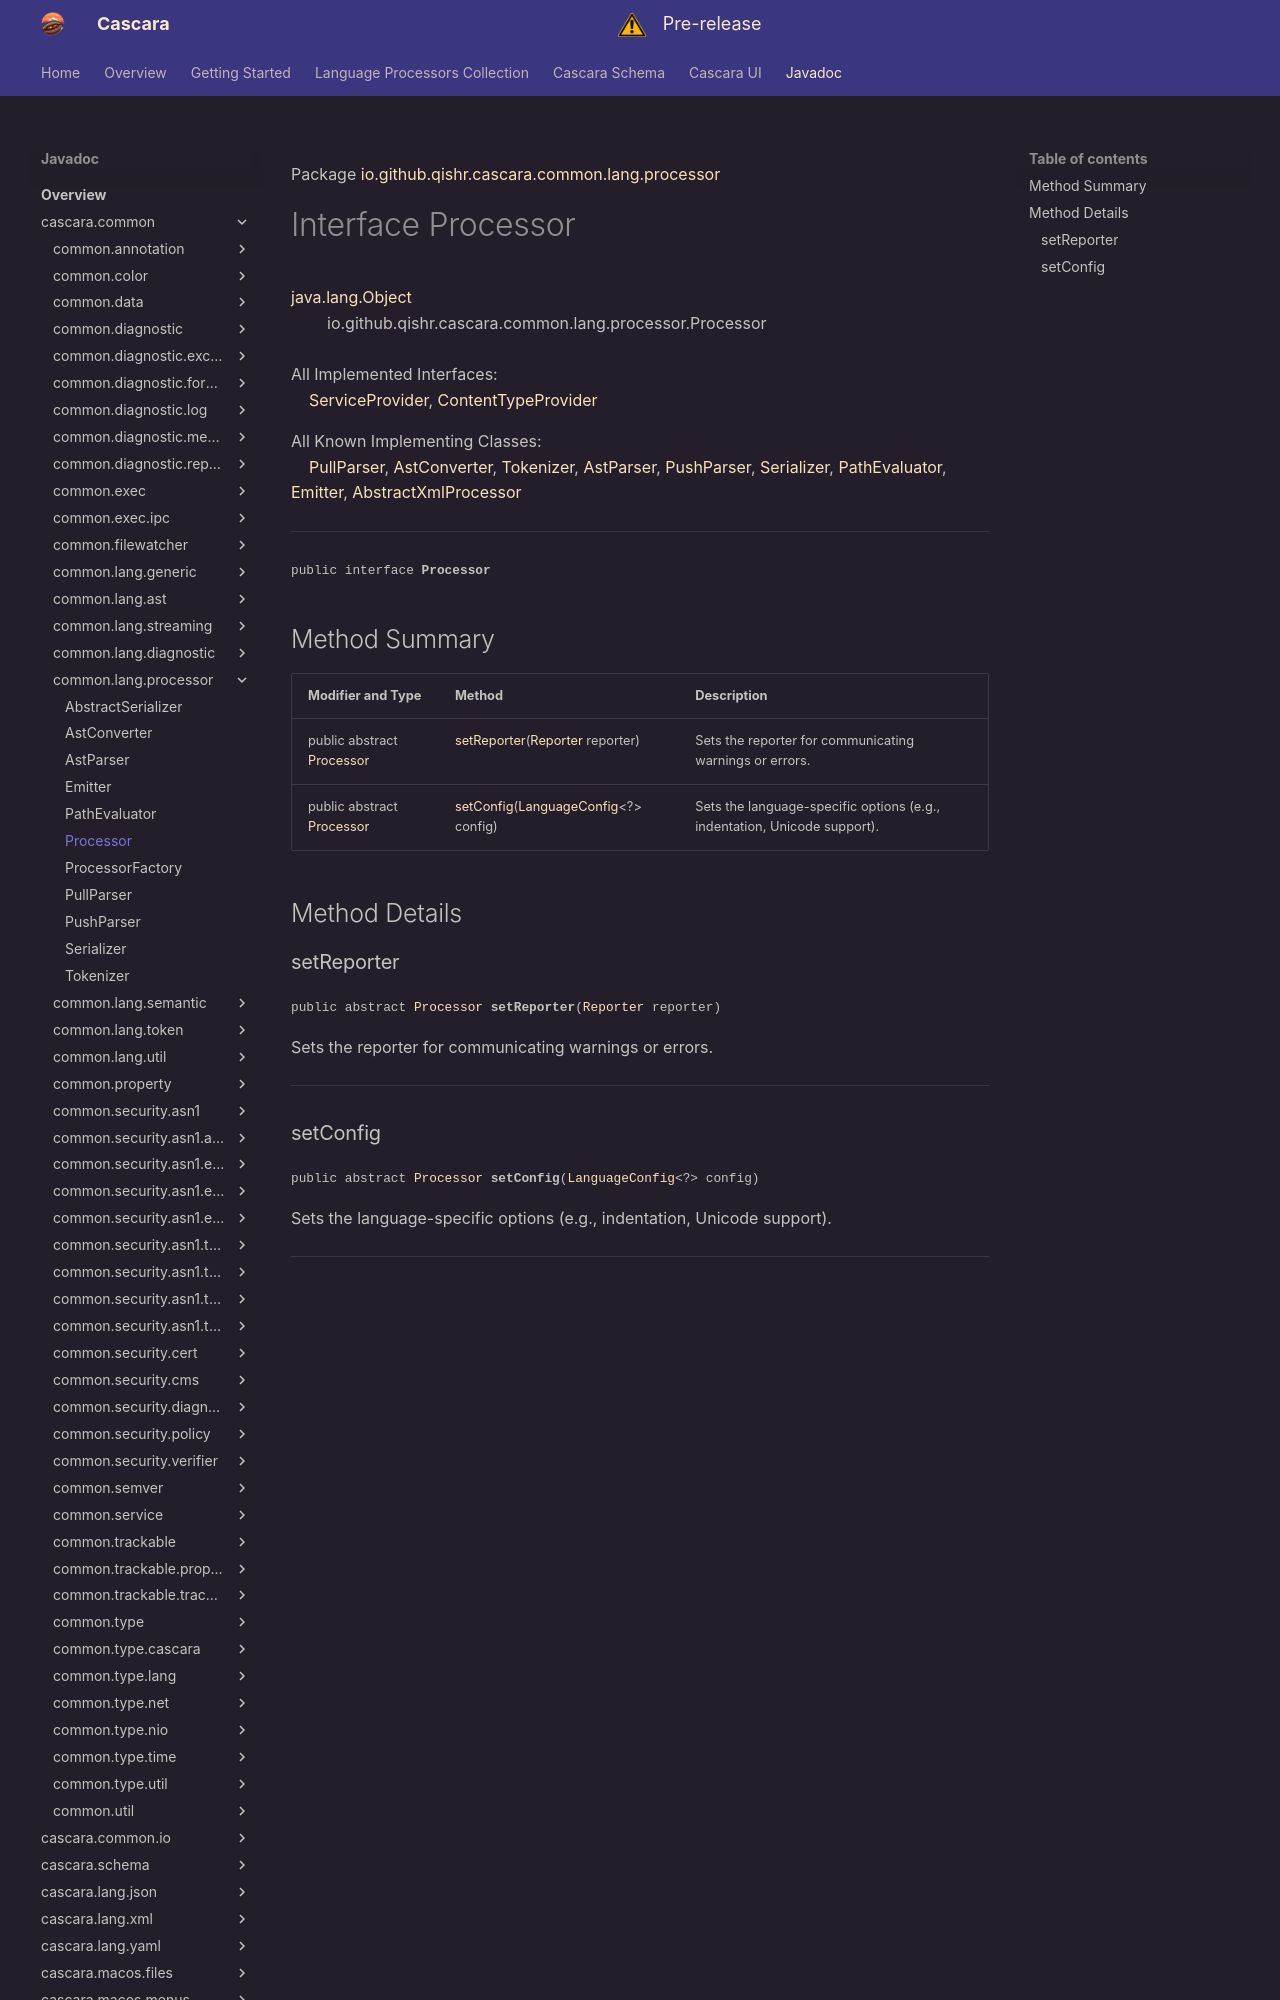

repository: qishr/qishr.github.io · page: javadoc/latest/cascara.common/io/github/qishr/cascara/common/lang/processor/Processor/index.html · generator: mkdocs

Package [io.github.qishr.cascara.common.lang.processor](index.md)

# Interface Processor
[java.lang.Object](https://docs.oracle.com/en/java/javase/24/docs/api/java.base/java/lang/Object.html)<br/>
        io.github.qishr.cascara.common.lang.processor.Processor<br/>
<br/>
All Implemented Interfaces:<br/>
    [ServiceProvider](../../../../../../../io/github/qishr/cascara/common/service/ServiceProvider.md), [ContentTypeProvider](../../../../../../../io/github/qishr/cascara/common/service/ContentTypeProvider.md)

All Known Implementing Classes:<br/>
    [PullParser](../../../../../../../io/github/qishr/cascara/common/lang/processor/PullParser.md), [AstConverter](../../../../../../../io/github/qishr/cascara/common/lang/processor/AstConverter.md), [Tokenizer](../../../../../../../io/github/qishr/cascara/common/lang/processor/Tokenizer.md), [AstParser](../../../../../../../io/github/qishr/cascara/common/lang/processor/AstParser.md), [PushParser](../../../../../../../io/github/qishr/cascara/common/lang/processor/PushParser.md), [Serializer](../../../../../../../io/github/qishr/cascara/common/lang/processor/Serializer.md), [PathEvaluator](../../../../../../../io/github/qishr/cascara/common/lang/processor/PathEvaluator.md), [Emitter](../../../../../../../io/github/qishr/cascara/common/lang/processor/Emitter.md), [AbstractXmlProcessor](../../../../../../../../cascara.lang.xml/io/github/qishr/cascara/lang/xml/processor/AbstractXmlProcessor.md)


----

<span style="font-family: monospace; font-size: 80%;">public interface __Processor__</span>


## Method Summary

| Modifier and Type                                                                                            | Method                                                                                                                               | Description                                                              |
|--------------------------------------------------------------------------------------------------------------|--------------------------------------------------------------------------------------------------------------------------------------|--------------------------------------------------------------------------|
| public abstract [Processor](../../../../../../../io/github/qishr/cascara/common/lang/processor/Processor.md) | [setReporter](#setreporter)([Reporter](../../../../../../../io/github/qishr/cascara/common/diagnostic/report/Reporter.md) reporter)  | Sets the reporter for communicating warnings or errors.                  |
| public abstract [Processor](../../../../../../../io/github/qishr/cascara/common/lang/processor/Processor.md) | [setConfig](#setconfig)([LanguageConfig](../../../../../../../io/github/qishr/cascara/common/lang/util/LanguageConfig.md)<?> config) | Sets the language-specific options (e.g., indentation, Unicode support). |



## Method Details

### setReporter

<span style="font-family: monospace; font-size: 80%;">public abstract [Processor](../../../../../../../io/github/qishr/cascara/common/lang/processor/Processor.md) __setReporter__([Reporter](../../../../../../../io/github/qishr/cascara/common/diagnostic/report/Reporter.md) reporter)</span>

Sets the reporter for communicating warnings or errors.


---
